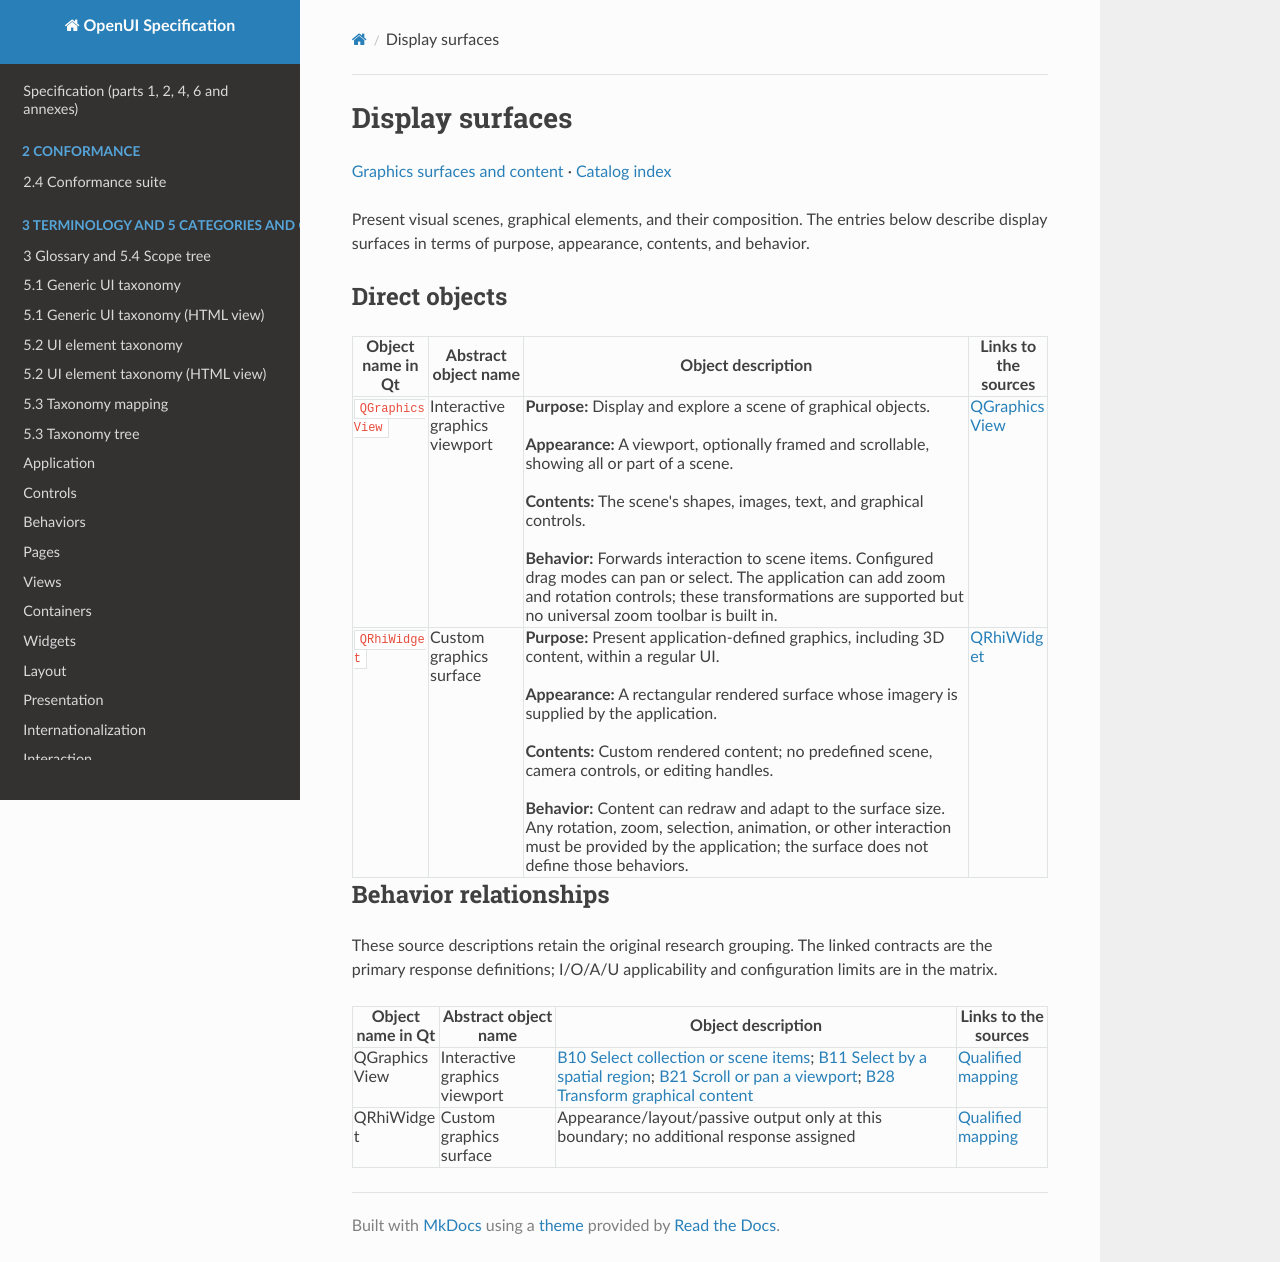

repository: shlomoa/openui-spec · page: survey/qt/categories/graphics/display-surfaces/index.html · generator: mkdocs

# Display surfaces

[Graphics surfaces and content](README.md) · [Catalog index](../../README.md)

Present visual scenes, graphical elements, and their composition. The entries below describe display surfaces in terms of purpose, appearance, contents, and behavior.

## Direct objects

| Object name in Qt | Abstract object name | Object description | Links to the sources |
|---|---|---|---|
| <a id="qgraphicsview"></a> `QGraphicsView` | Interactive graphics viewport | **Purpose:** Display and explore a scene of graphical objects.<br><br>**Appearance:** A viewport, optionally framed and scrollable, showing all or part of a scene.<br><br>**Contents:** The scene's shapes, images, text, and graphical controls.<br><br>**Behavior:** Forwards interaction to scene items. Configured drag modes can pan or select. The application can add zoom and rotation controls; these transformations are supported but no universal zoom toolbar is built in. | [QGraphicsView](https://doc.qt.io/qt-6/qgraphicsview.html) |
| <a id="qrhiwidget"></a> `QRhiWidget` | Custom graphics surface | **Purpose:** Present application-defined graphics, including 3D content, within a regular UI.<br><br>**Appearance:** A rectangular rendered surface whose imagery is supplied by the application.<br><br>**Contents:** Custom rendered content; no predefined scene, camera controls, or editing handles.<br><br>**Behavior:** Content can redraw and adapt to the surface size. Any rotation, zoom, selection, animation, or other interaction must be provided by the application; the surface does not define those behaviors. | [QRhiWidget](https://doc.qt.io/qt-6/qrhiwidget.html) |

## Behavior relationships

These source descriptions retain the original research grouping. The linked contracts are the primary response definitions; I/O/A/U applicability and configuration limits are in the matrix.

| Object name in Qt | Abstract object name | Object description | Links to the sources |
|---|---|---|---|
| QGraphicsView | Interactive graphics viewport | [B10 Select collection or scene items](../../behaviors/selection/collections.md#b10); [B11 Select by a spatial region](../../behaviors/selection/collections.md#b11); [B21 Scroll or pan a viewport](../../behaviors/navigation/viewport.md#b21); [B28 Transform graphical content](../../behaviors/geometry/placement.md#b28) | [Qualified mapping](../../COMPONENT_BEHAVIOR_MATRIX.md#matrix-qgraphicsview) |
| QRhiWidget | Custom graphics surface | Appearance/layout/passive output only at this boundary; no additional response assigned | [Qualified mapping](../../COMPONENT_BEHAVIOR_MATRIX.md#matrix-qrhiwidget) |
